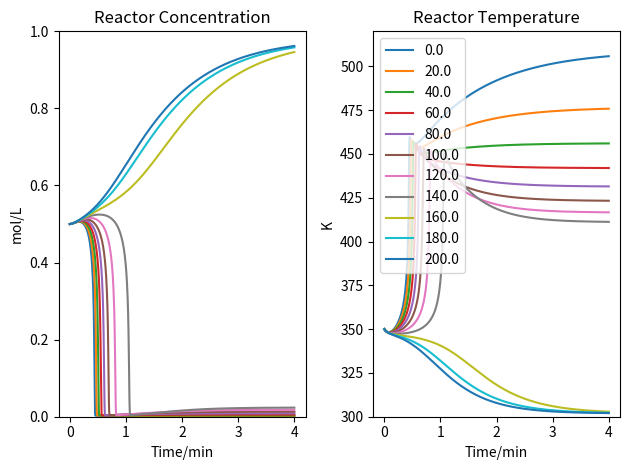

This figure's Python source:
""" 
This script implements a dynamic model for a non-isothermal CSTR 

Three variables are tracked: 
C: Reactant concentration
T: Reactor temperature
Tc: Coolant temperature

This script considers the dynamic behaviour of the reactor for 
different cooling water flowrates
"""

#Packages
import matplotlib.pyplot as plt
import numpy as np
from scipy.integrate import odeint

#Constants and parameters
Ea  = 72750     # activation energy J/mol
R   = 8.314     # gas constant J/mol K
k0  = 7.2e10    # Arrhenius rate constant [1/min]
V   = 100.0     # Volume [L]
rho = 1000.0    # Density [g/L]
Cp  = 0.239     # Heat capacity [J/g K]
dHr = -5.0e4    # Enthalpy of reaction [J/mol]
UA  = 5.0e4     # Heat transfer [J/min K]
q = 100.0       # Flowrate [L/min]
Cf = 1.0        # Inlet feed concentration [mol/L]
Tf  = 300.0     # Inlet feed temperature [K]
C0 = 0.5        # Initial concentration [mol/L]
T0  = 350.0;    # Initial temperature [K]
Tcf = 300.0     # Coolant feed temperature [K]
qc = 50.0       # Nominal coolant flowrate [L/min]
Vc = 20.0       # Cooling jacket volume [L]

#Define model equations
#Rate expression
def k(T):
    return k0*np.exp(-Ea/(R*T))

#System of ODEs
def model(X,t):
    C,T,Tc = X
    dCdt = (q/V)*(Cf - C) - k(T)*C
    dTdt = (q/V)*(Tf - T) + (-dHr/(rho*Cp))*k(T)*C + (UA/(rho*Cp*V))*(Tc-T)
    dTcdt = (qc/Vc)*(Tcf-Tc) + (UA/(rho*Cp*Vc))*(T-Tc)

    return [dCdt, dTdt, dTcdt]

#Create a plotting function
def plotter (t,X):
    #First plot is for C vs t
    plt.subplot(1,2,1)
    plt.plot(t,X[:,0])
    plt.xlabel("Time/min")
    plt.ylabel("mol/L")
    plt.title("Reactor Concentration")
    plt.ylim(0,1)

    plt.subplot(1,2,2)
    plt.plot(t,X[:,1])
    plt.xlabel("Time/min")
    plt.ylabel("K")
    plt.title("Reactor Temperature")
    plt.ylim(300,520)

#Run simulation
# Initial conditions
IC = [C0,T0,Tcf]

#Time vector
t = np.linspace(0,4.0,1000)

# Vector of different qc
qList = np.linspace(0,200,11)

#Solving model equations
plt.figure()
for qc in qList:
    X = odeint(model,IC,t)
    plotter(t,X)

plt.legend(qList)
plt.show()
plt.tight_layout()